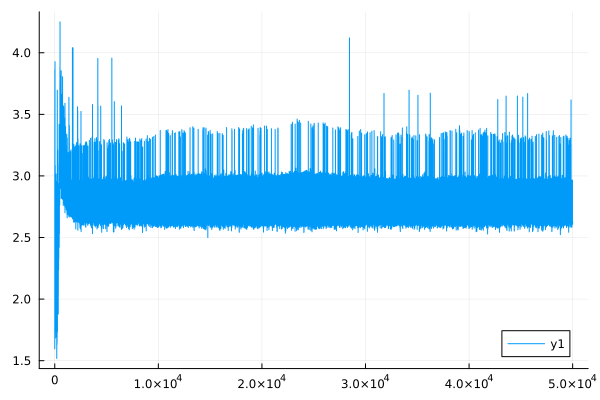

The file beside this chart, header and first rows:
0	1.6047130664867952
1	1.596
2	2.253
3	2.217
4	3.86
5	3.826
6	2.618
7	2.593
8	2.853
9	2.809
10	2.621
11	2.603
12	2.187
13	2.168
14	2.221
15	2.201
16	2.25
17	2.231
18	3.475
19	3.445
20	1.812
21	1.8
22	3.729
23	3.702
24	3.928
25	3.891
26	2.762
27	2.74
28	2.555
29	2.543
30	2.378
31	2.366
32	2.621
33	2.614
34	2.538
35	2.526
36	2.769
37	2.757
38	2.095
39	2.086
40	2.05
41	2.043
42	2.313
43	2.297
44	2.19
45	2.185
46	2.311
47	2.306
48	3.085
49	3.081
50	2.309
51	2.305
52	2.552
53	2.545
54	2.906
55	2.899
56	2.38
57	2.373
58	1.69
59	1.683
60	2.142
... 49,940 more rows
